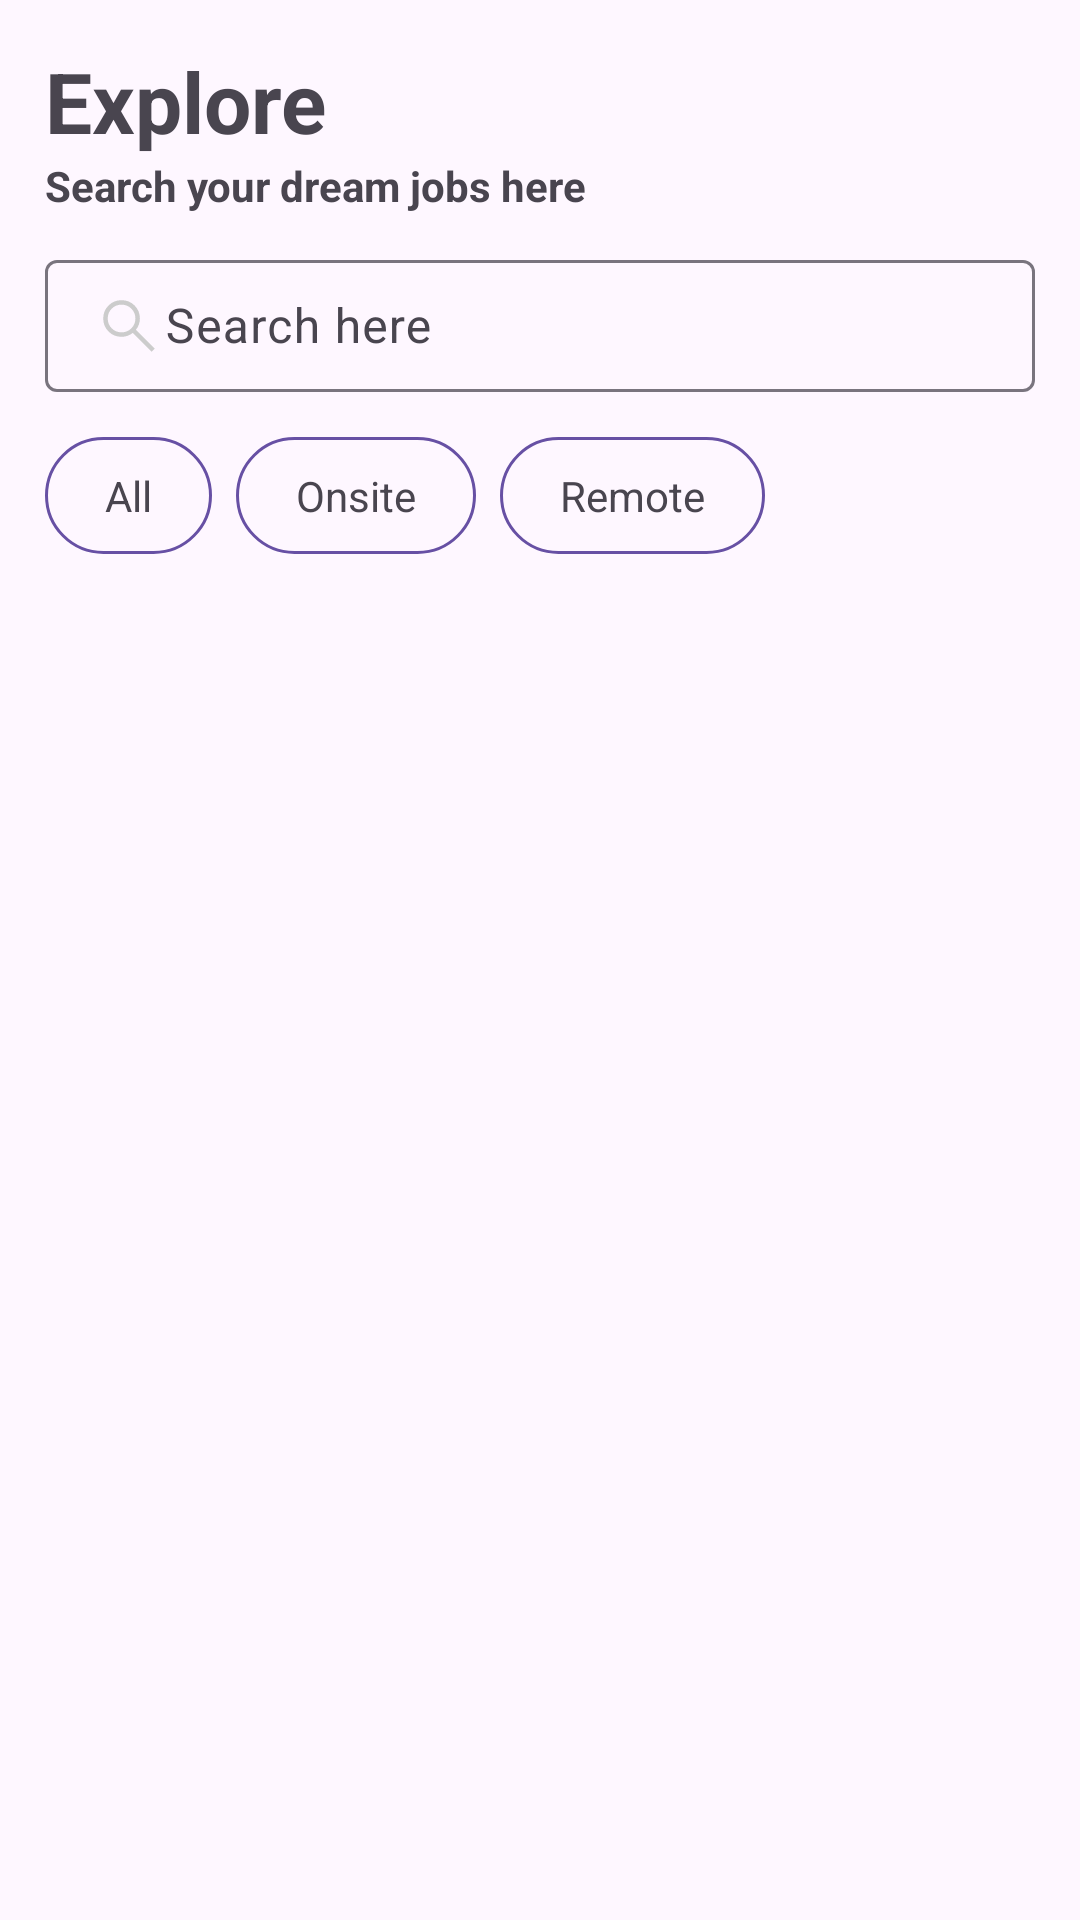

The Android layout XML behind this screen, and the referenced resources:
<!-- AndroidManifest.xml: application theme Theme.BelajarFragment1 -->
<!-- res/layout/fragment_explore.xml -->
<?xml version="1.0" encoding="utf-8"?>
<androidx.constraintlayout.widget.ConstraintLayout xmlns:android="http://schemas.android.com/apk/res/android"
    xmlns:tools="http://schemas.android.com/tools"
    android:layout_width="match_parent"
    android:layout_height="match_parent"
    xmlns:app="http://schemas.android.com/apk/res-auto"
    tools:context=".ui.ExploreFragment">

    <LinearLayout
        android:id="@+id/linearLayout"
        android:layout_width="match_parent"
        android:layout_height="wrap_content"
        android:orientation="vertical"
        android:padding="15dp"
        tools:ignore="MissingConstraints">

        <TextView
            android:layout_width="wrap_content"
            android:layout_height="wrap_content"
            android:text="@string/title_explore"
            android:textSize="28sp"
            android:textStyle="bold" />

        <TextView
            android:layout_width="wrap_content"
            android:layout_height="wrap_content"
            android:text="@string/subtitle_explore"
            android:textStyle="bold" />

        <com.google.android.material.textfield.TextInputLayout
            android:layout_width="match_parent"
            android:layout_height="wrap_content"
            android:layout_marginTop="10dp">

            <com.google.android.material.textfield.TextInputEditText
                android:layout_width="match_parent"
                android:layout_height="wrap_content"
                android:hint="Search here"
                android:drawableStart="@drawable/search_icon"
                android:paddingVertical="10dp"/>
        </com.google.android.material.textfield.TextInputLayout>


        <LinearLayout
            android:layout_width="match_parent"
            android:layout_height="wrap_content"
            android:orientation="horizontal"
            android:layout_marginTop="15dp"
            >

            <TextView
                android:id="@+id/tabAll"
                android:layout_width="wrap_content"
                android:layout_height="wrap_content"
                android:text="All"
                android:background="@drawable/bg_tab_border"
                android:layout_marginEnd="8dp"
                android:clickable="true"
                android:focusable="true"
                />
            <TextView
                android:id="@+id/tabOnSIte"
                android:layout_width="wrap_content"
                android:layout_height="wrap_content"
                android:text="Onsite"
                android:background="@drawable/bg_tab_border"
                android:layout_marginEnd="8dp"
                android:clickable="true"
                android:focusable="true"/>
            <TextView
                android:id="@+id/tabRemote"
                android:layout_width="wrap_content"
                android:layout_height="wrap_content"
                android:text="Remote"
                android:background="@drawable/bg_tab_border"
                android:clickable="true"
                android:focusable="true"/>

        </LinearLayout>

    </LinearLayout>

    <androidx.recyclerview.widget.RecyclerView
        android:id="@+id/view_card"
        android:layout_width="match_parent"
        android:layout_height="0dp"
        app:layout_constraintBottom_toBottomOf="parent"
        app:layout_constraintEnd_toEndOf="parent"
        app:layout_constraintHorizontal_bias="1.0"
        app:layout_constraintStart_toStartOf="parent"
        app:layout_constraintTop_toBottomOf="@+id/linearLayout"
        app:layout_constraintVertical_bias="1.0" />

</androidx.constraintlayout.widget.ConstraintLayout>
<!-- resources referenced by this layout -->
<resources>
  <!-- drawable bg_tab_border (drawable) -->
  <selector xmlns:android="http://schemas.android.com/apk/res/android">
      <item android:state_selected="true">
          <shape>
              <padding android:left="20dp"/>
              <padding android:right="20dp"/>
              <padding android:bottom="10dp"/>
              <padding android:top="10dp"/>
              <solid android:color="#D0BCFF"/>
              <corners android:radius="20dp"/>
              <stroke android:width="1dp" android:color="#6750A4"/>
          </shape>
  
      </item>
  
      <item>
          <shape>
              <padding android:left="20dp"/>
              <padding android:right="20dp"/>
              <padding android:bottom="10dp"/>
              <padding android:top="10dp"/>
              <solid android:color="@android:color/transparent"/>
              <corners android:radius="20dp"/>
              <stroke android:width="1dp" android:color="#6750A4"/>
          </shape>
      </item>
  </selector>
  <!-- drawable search_icon (drawable) -->
  <vector xmlns:android="http://schemas.android.com/apk/res/android"
      android:width="24dp"
      android:height="24dp"
      android:viewportWidth="960"
      android:viewportHeight="960">
    <path
        android:pathData="M781.69,823.08 L530.46,571.84q-30,24.77 -69,38.77 -39,14 -80.69,14 -102.55,0 -173.58,-71.01 -71.03,-71.01 -71.03,-173.54 0,-102.52 71.01,-173.6 71.01,-71.07 173.54,-71.07 102.52,0 173.6,71.03 71.07,71.03 71.07,173.58 0,42.85 -14.38,81.85 -14.39,39 -38.39,67.84l251.23,251.23 -42.15,42.16ZM380.77,564.62q77.31,0 130.96,-53.66 53.66,-53.65 53.66,-130.96t-53.66,-130.96q-53.65,-53.66 -130.96,-53.66t-130.96,53.66Q196.15,302.69 196.15,380t53.66,130.96q53.65,53.66 130.96,53.66Z"
        android:fillColor="#CCCCCC"/>
  </vector>
  <string name="subtitle_explore">Search your dream jobs here</string>
  <string name="title_explore">Explore</string>
  <style name="Theme.BelajarFragment1" parent="Base.Theme.BelajarFragment1" />
  <style name="Base.Theme.BelajarFragment1" parent="Theme.Material3.DayNight.NoActionBar">
          
          
      </style>
</resources>
